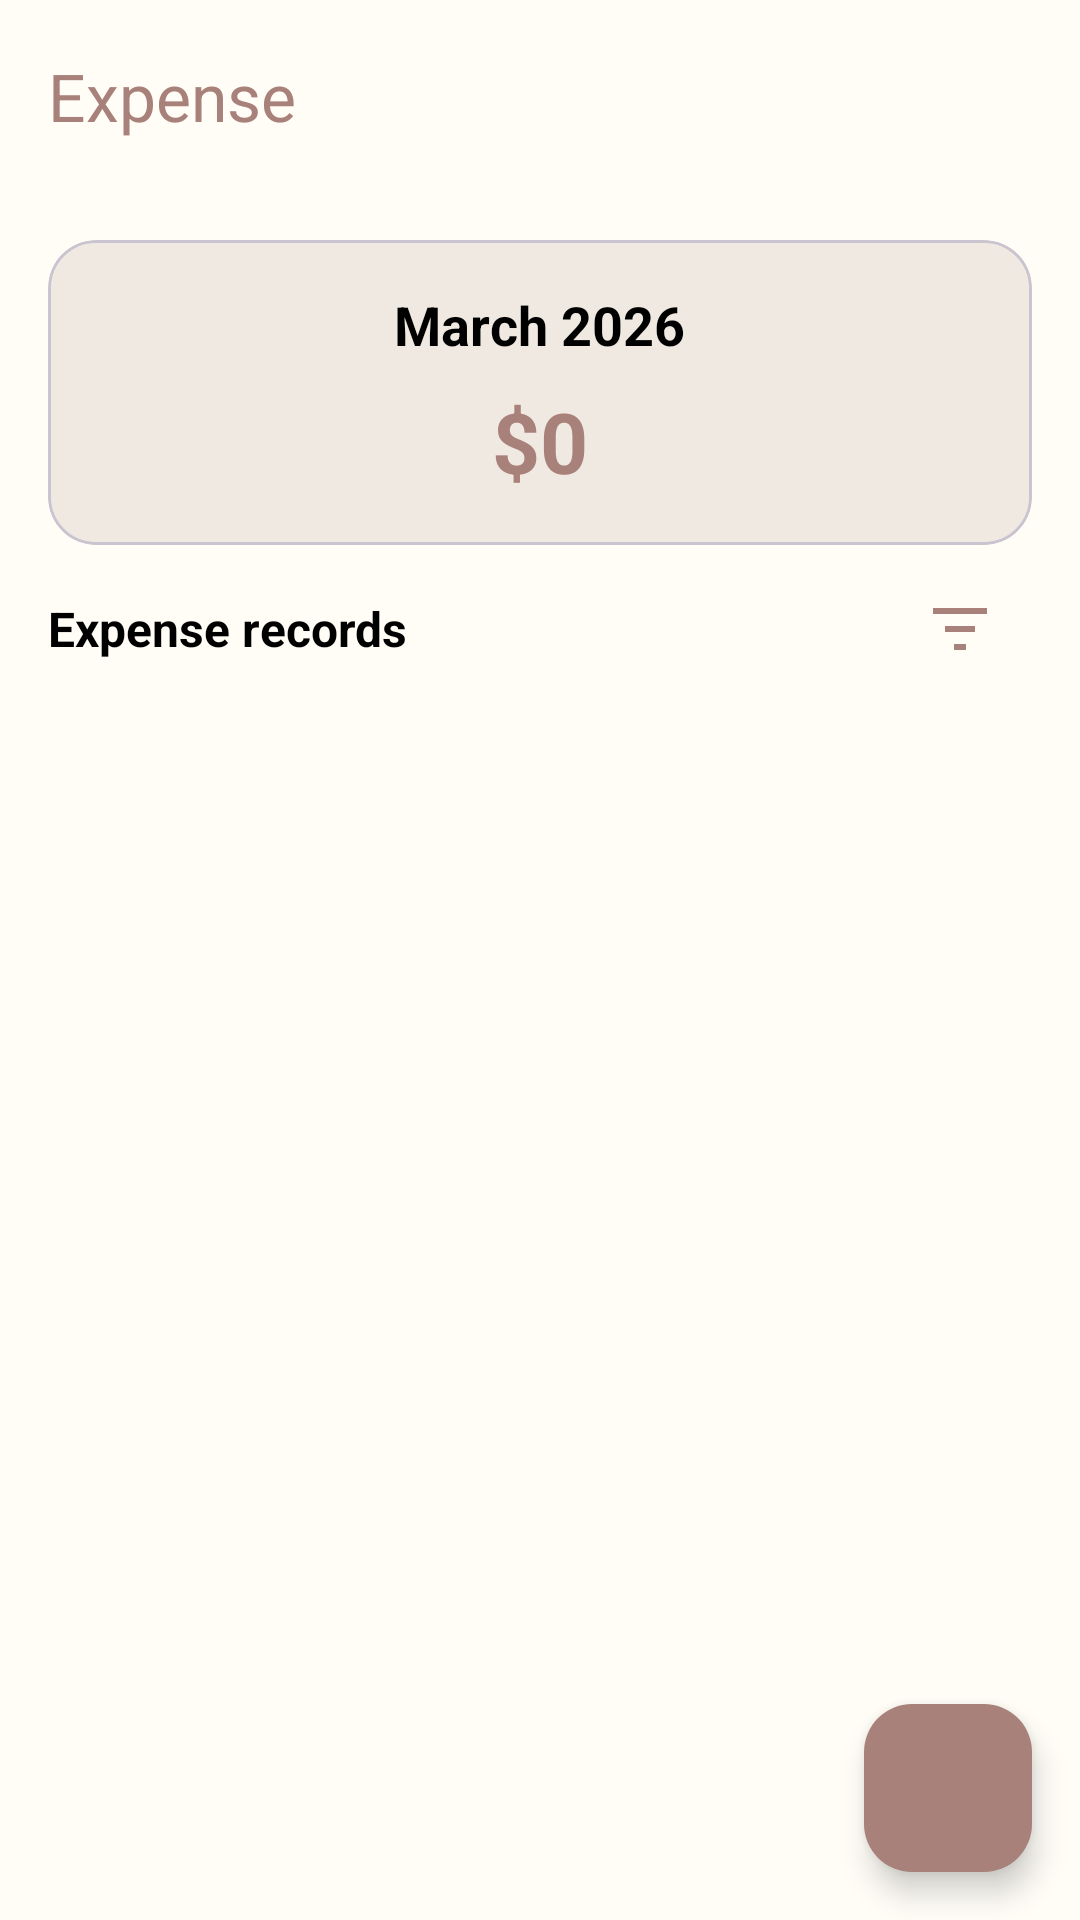

Reconstruct the res/layout file that produces this screen, plus the resources it refers to.
<!-- AndroidManifest.xml: application theme Theme.PetBuddy -->
<!-- res/layout/fragment_expense.xml -->
<?xml version="1.0" encoding="utf-8"?>
<androidx.constraintlayout.widget.ConstraintLayout
    xmlns:android="http://schemas.android.com/apk/res/android"
    xmlns:app="http://schemas.android.com/apk/res-auto"
    android:layout_width="match_parent"
    android:layout_height="match_parent"
    android:background="@color/backgroundColor">

    
    <androidx.appcompat.widget.Toolbar
        android:id="@+id/toolbar"
        android:layout_width="0dp"
        android:layout_height="?attr/actionBarSize"
        android:background="@color/backgroundColor"
        app:navigationIcon="@drawable/ic_arrow_back"
        app:title="Expense"
        app:titleTextColor="@color/brown"
        app:layout_constraintTop_toTopOf="parent"
        app:layout_constraintStart_toStartOf="parent"
        app:layout_constraintEnd_toEndOf="parent"/>


    
    <com.google.android.material.card.MaterialCardView
        android:id="@+id/cardSummary"
        android:layout_width="0dp"
        android:layout_height="wrap_content"
        android:layout_margin="16dp"
        app:cardBackgroundColor="@color/element_color"
        app:cardCornerRadius="16dp"
        app:layout_constraintTop_toBottomOf="@id/toolbar"
        app:layout_constraintStart_toStartOf="parent"
        app:layout_constraintEnd_toEndOf="parent">

        <LinearLayout
            android:layout_width="match_parent"
            android:layout_height="wrap_content"
            android:gravity="center"
            android:orientation="vertical"
            android:padding="16dp">

            <TextView
                android:id="@+id/tvMonth"
                android:layout_width="wrap_content"
                android:layout_height="wrap_content"
                android:text="March 2026"
                android:textSize="18sp"
                android:textStyle="bold"
                android:textColor="@color/black"/>

            <TextView
                android:id="@+id/tvTotalExpense"
                android:layout_width="wrap_content"
                android:layout_height="wrap_content"
                android:text="$0"
                android:textSize="28sp"
                android:textStyle="bold"
                android:textColor="@color/brown"
                android:layout_marginTop="8dp"/>

        </LinearLayout>

    </com.google.android.material.card.MaterialCardView>


    
    <LinearLayout
        android:id="@+id/filterRow"
        android:layout_width="0dp"
        android:layout_height="wrap_content"
        android:orientation="horizontal"
        android:layout_marginStart="16dp"
        android:layout_marginEnd="16dp"
        android:layout_marginTop="4dp"
        android:gravity="center_vertical"
        app:layout_constraintTop_toBottomOf="@id/cardSummary"
        app:layout_constraintStart_toStartOf="parent"
        app:layout_constraintEnd_toEndOf="parent">

        
        <TextView
            android:id="@+id/tvExpenseRecords"
            android:layout_width="0dp"
            android:layout_height="wrap_content"
            android:text="Expense records"
            android:textStyle="bold"
            android:textSize="16sp"
            android:textColor="@color/black"
            android:layout_weight="1"/>

        
        <ImageButton
            android:id="@+id/btnFilter"
            android:layout_width="48dp"
            android:layout_height="48dp"
            android:background="?attr/selectableItemBackgroundBorderless"
            android:src="@drawable/ic_filter"
            app:tint="@color/brown"
            android:contentDescription="Filter"/>

    </LinearLayout>


    
    <androidx.recyclerview.widget.RecyclerView
        android:id="@+id/recyclerExpense"
        android:layout_width="0dp"
        android:layout_height="0dp"
        android:clipToPadding="false"
        android:paddingStart="12dp"
        android:paddingEnd="12dp"
        android:paddingTop="8dp"
        android:paddingBottom="80dp"
        app:layout_constraintTop_toBottomOf="@id/filterRow"
        app:layout_constraintBottom_toBottomOf="parent"
        app:layout_constraintStart_toStartOf="parent"
        app:layout_constraintEnd_toEndOf="parent"/>


    
    <com.google.android.material.floatingactionbutton.FloatingActionButton
        android:id="@+id/btnAddExpense"
        android:layout_width="wrap_content"
        android:layout_height="wrap_content"
        android:layout_margin="16dp"
        android:src="@drawable/ic_add"
        app:backgroundTint="@color/brown"
        android:contentDescription="addExpense"
        app:tint="@color/text_white"
        app:layout_constraintBottom_toBottomOf="parent"
        app:layout_constraintEnd_toEndOf="parent"/>

</androidx.constraintlayout.widget.ConstraintLayout>
<!-- resources referenced by this layout -->
<resources>
  <color name="backgroundColor">#FFFDF6</color>
  <color name="black">#FF000000</color>
  <color name="brown">#A8817A</color>
  <color name="element_color">#F0E9E2</color>
  <color name="text_white">#FFFFFF</color>
  <!-- drawable ic_filter (drawable) -->
  <vector xmlns:android="http://schemas.android.com/apk/res/android"
      android:width="24dp"
      android:height="24dp"
      android:viewportWidth="24"
      android:viewportHeight="24"
      android:tint="#5D4037">
  
      <path
          android:fillColor="@android:color/white"
          android:pathData="M3,5h18v2H3V5zm4,6h10v2H7v-2zm3,6h4v2h-4v-2z"/>
  
  </vector>
  <style name="Theme.PetBuddy" parent="Base.Theme.PetBuddy" />
  <style name="Base.Theme.PetBuddy" parent="Theme.Material3.DayNight.NoActionBar">
  
          
          <item name="android:windowSplashScreenBackground" tools:targetApi="31">@android:color/white</item>
  
          <item name="android:windowSplashScreenAnimatedIcon" tools:targetApi="31">@mipmap/ic_launcher</item>
  
          <item name="android:windowSplashScreenIconBackgroundColor" tools:targetApi="31">@android:color/transparent</item>
  
      </style>
</resources>
